Run: headless pygame with SDL's dummy video driver; simulated clock (each Clock.tick advances the game by its frame time, no real sleeping); random seed 0; keys injected as events and as key.get_pressed() state; no mouse input.
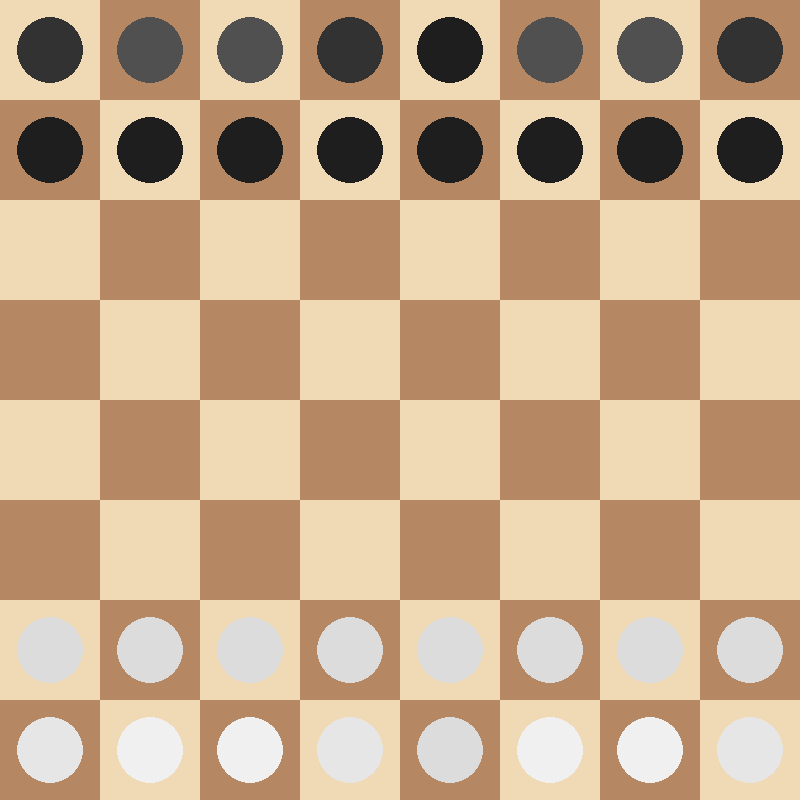
Frame 1 of 4 · flips 1–60 · no input
Frame 2 of 4 · flips 61–180 · tapped SPACE, RETURN · held RIGHT (→), D · screen unchanged from frame 1, image omitted
Frame 3 of 4 · flips 181–300 · held DOWN (↓), S · screen unchanged from frame 2, image omitted
Frame 4 of 4 · flips 301–420 · held LEFT (←), A, UP (↑), W · screen unchanged from frame 3, image omitted

The pygame program that drew these frames:

import pygame

pygame.init()

# Initial screen size
# Start with any default size
WIDTH, HEIGHT = 800, 800
screen = pygame.display.set_mode((WIDTH, HEIGHT), pygame.RESIZABLE)
pygame.display.set_caption("Resizable Chessboard")

clock = pygame.time.Clock()
running = True

# Piece layout (just pawns and kings for demo)
# 'bP' = black pawn, 'wK' = white king, etc.
board_state = [
    ['bR', 'bN', 'bB', 'bQ', 'bK', 'bB', 'bN', 'bR'],
    ['bP'] * 8,
    [''] * 8,
    [''] * 8,
    [''] * 8,
    [''] * 8,
    ['wP'] * 8,
    ['wR', 'wN', 'wB', 'wQ', 'wK', 'wB', 'wN', 'wR'],
]

# Piece colors for placeholder rendering
piece_colors = {
    'bP': (30, 30, 30), 'wP': (220, 220, 220),
    'bK': (30, 30, 30), 'wK': (220, 220, 220),
    'bQ': (50, 50, 50), 'wQ': (230, 230, 230),
    'bR': (50, 50, 50), 'wR': (230, 230, 230),
    'bB': (80, 80, 80), 'wB': (240, 240, 240),
    'bN': (80, 80, 80), 'wN': (240, 240, 240),
}

def draw_board(screen, square_size, offset_x, offset_y):
    colors = [(240, 217, 181), (181, 136, 99)]  # Light and dark squares
    for row in range(8):
        for col in range(8):
            color = colors[(row + col) % 2]
            rect = pygame.Rect(offset_x + col * square_size, offset_y + row * square_size, square_size, square_size)
            pygame.draw.rect(screen, color, rect)


def draw_pieces(screen, square_size, offset_x, offset_y):
    for row in range(8):
        for col in range(8):
            piece = board_state[row][col]
            if piece:
                color = piece_colors[piece]
                center_x = offset_x + col * square_size + square_size // 2
                center_y = offset_y + row * square_size + square_size // 2
                radius = square_size // 3
                pygame.draw.circle(screen, color, (center_x, center_y), radius)



while running:
    for event in pygame.event.get():
        if event.type == pygame.QUIT:
            running = False
        elif event.type == pygame.VIDEORESIZE:
            WIDTH, HEIGHT = event.w, event.h
            screen = pygame.display.set_mode((WIDTH, HEIGHT), pygame.RESIZABLE)

    screen.fill((0, 0, 0))  # Clear screen

    square_size = min(WIDTH, HEIGHT) // 8
    offset_x = (WIDTH - square_size * 8) // 2
    offset_y = (HEIGHT - square_size * 8) // 2
    draw_board(screen, square_size, offset_x, offset_y)
    draw_pieces(screen, square_size, offset_x, offset_y)


    pygame.display.flip()
    clock.tick(60)

pygame.quit()
